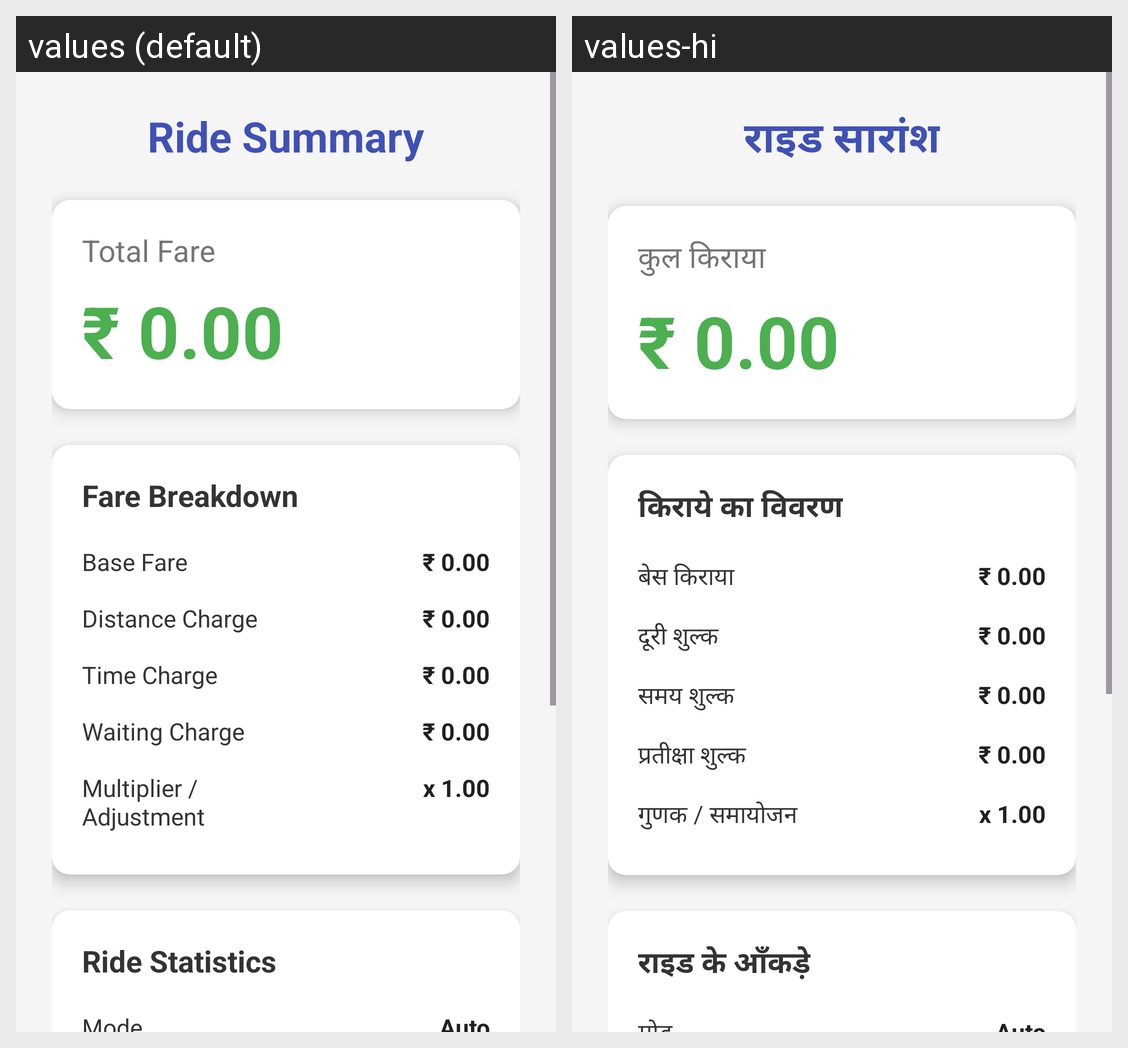

Strings drawn on this Android screen and how each of the app's shown locales translates them:
Android screen res/layout/activity_ride_detail.xml rendered under 2 locales, left to right: values (default), values-hi. Device: Nexus 5 (rendered at 1080×1920; each locale shown at half size, 540×960, under a caption strip naming it); theme Theme.YatraMeter.
Strings drawn on this screen, with the default value and each locale's value (text and hints the layout hard-codes, and strings that could not be matched under every locale, appear in the picture but are not listed):

fare_summary_title
  values: Ride Summary
  values-hi: राइड सारांश

total_fare_label
  values: Total Fare
  values-hi: कुल किराया

fare_breakdown_label
  values: Fare Breakdown
  values-hi: किराये का विवरण

base_fare_label
  values: Base Fare
  values-hi: बेस किराया

distance_charge_label
  values: Distance Charge
  values-hi: दूरी शुल्क

time_charge_label
  values: Time Charge
  values-hi: समय शुल्क

waiting_charge_label
  values: Waiting Charge
  values-hi: प्रतीक्षा शुल्क

multiplier_adjustment_label
  values: Multiplier / Adjustment
  values-hi: गुणक / समायोजन

ride_stats_label
  values: Ride Statistics
  values-hi: राइड के आँकड़े
